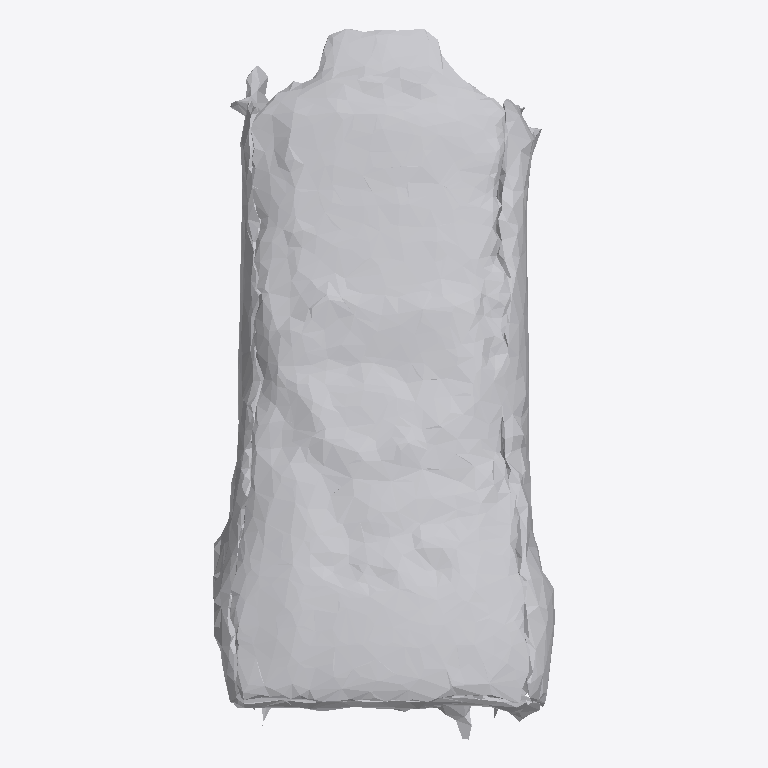
Plan cut of the same IFC building model at storey 'Ground Floor' (level 0.00 m, cut at 1.40 m), seen from above with north up, elements coloured by IFC class: 1 other element (light grey). No cut surface shows.
Extent 0.407 m × 0.847 m × 0.417 m (x, y, z). Storeys (1): Ground Floor at 0.00 m. Elements (1): 1 IfcFurniture.

HEADER;
FILE_DESCRIPTION(('ViewDefinition [CoordinationView]'),'2;1');
FILE_NAME('','2026-07-12T07:12:07',(''),(''),'IfcOpenShell 0.8.0','IfcOpenShell 0.8.0','');
FILE_SCHEMA(('IFC4'));
ENDSEC;
DATA;
#17=IFCPROJECT('04dS7Jl5nAjAL993wNUA3R',#5,'Office Project',$,$,$,$,(#15),#10);
#20=IFCSITE('3PAke9OqD6jgZj8GGTo3Tr',#5,'Site',$,$,#19,$,$,.ELEMENT.,$,$,$,$,$);
#22=IFCBUILDING('1bZzQtwnPCvxlXHM_kXVdB',#5,'Building',$,$,#21,$,$,.ELEMENT.,$,$,$);
#24=IFCBUILDINGSTOREY('1rsPO8IDjEqO3gBwYmT4pG',#5,'Ground Floor',$,$,#23,$,$,.ELEMENT.,0.0);
#35=IFCFURNITURE('3yaSrPdg583v1SurOgjWrk',#5,'list07_cabinet',$,$,#34,#31,$,$);
ENDSEC;
